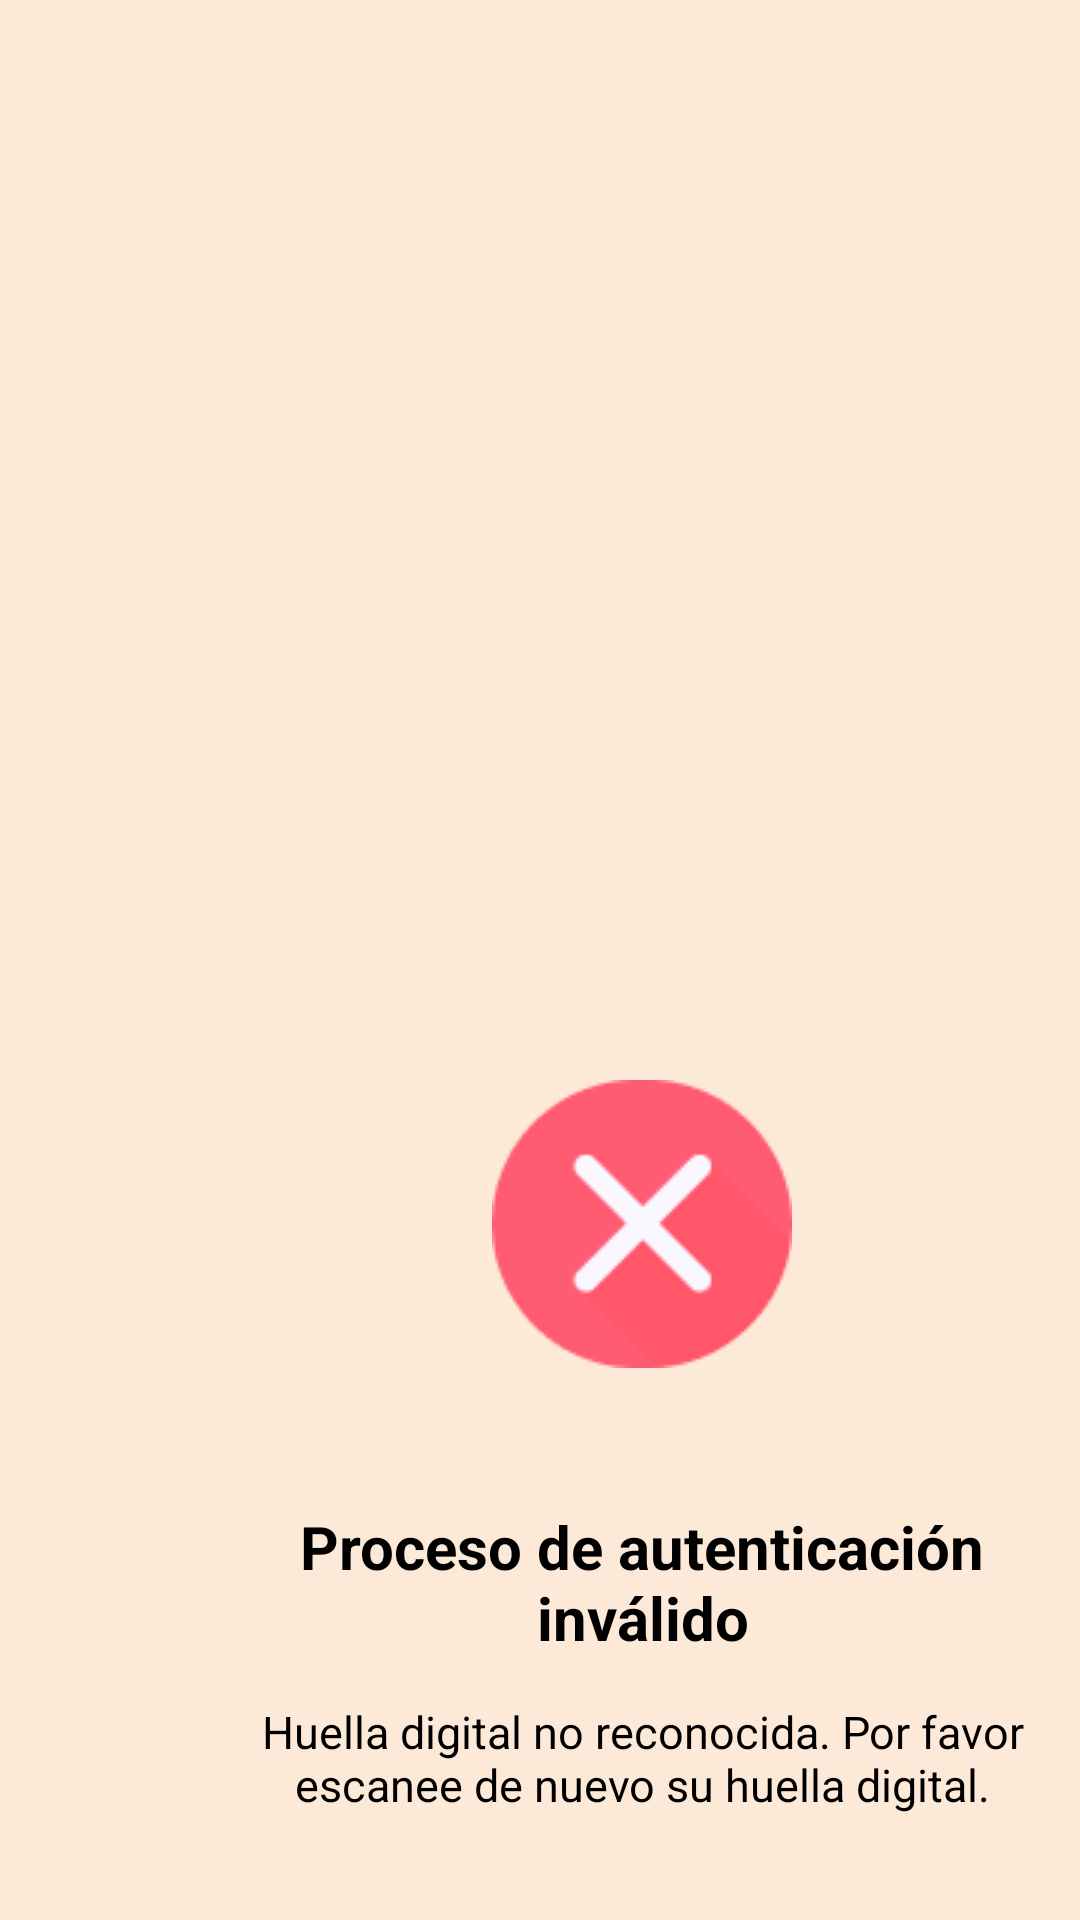

Here is an Android app screen rendered from its layout file. Give the layout XML and the strings, colors and styles it references.
<!-- AndroidManifest.xml: application theme Theme.Kleax -->
<!-- res/layout/activity_verificacion_invalida.xml -->
<?xml version="1.0" encoding="utf-8"?>
<androidx.constraintlayout.widget.ConstraintLayout xmlns:android="http://schemas.android.com/apk/res/android"
    xmlns:app="http://schemas.android.com/apk/res-auto"
    xmlns:tools="http://schemas.android.com/tools"
    android:id="@+id/main"
    android:layout_width="match_parent"
    android:layout_height="match_parent"
    tools:context=".verificacion_invalida">

    <RelativeLayout
        android:id="@+id/verificaci_"
        android:layout_width="match_parent"
        android:layout_height="match_parent"
        android:background="@drawable/verificaci_"
        tools:layout_editor_absoluteX="-3dp"
        tools:ignore="MissingConstraints" >

        <View
            android:id="@+id/botonerrado"
            android:layout_width="100dp"
            android:layout_height="96dp"
            android:layout_marginStart="164dp"
            android:layout_marginTop="360dp"
            android:background="@drawable/botonerrado" />

        <TextView
            android:id="@+id/procesoinvalido"
            android:layout_width="250dp"
            android:layout_height="55dp"
            android:layout_marginStart="89dp"
            android:layout_marginTop="500dp"
            android:gravity="center"
            android:text="@string/procesoinvalido"
            android:textAppearance="@style/procesoinvalido"
            android:textSize="20sp"
            android:textStyle="bold" />

        <TextView
            android:id="@+id/verifique_g"
            android:layout_width="280dp"
            android:layout_height="70dp"
            android:layout_marginStart="74dp"
            android:layout_marginTop="560dp"
            android:text="@string/verifique_g"
            android:textAppearance="@style/verifique_g"
            android:gravity="center"
            />

        <View
            android:id="@+id/back"
            android:layout_width="22dp"
            android:layout_height="26dp"
            android:layout_alignParentLeft="true"
            android:layout_alignParentTop="true"
            android:layout_marginLeft="372dp"
            android:layout_marginTop="826dp"
            android:background="@drawable/back" />

    </RelativeLayout>



</androidx.constraintlayout.widget.ConstraintLayout>
<!-- resources referenced by this layout -->
<resources>
  <!-- drawable back: png bitmap (drawable, 416 bytes) -->
  <!-- drawable botonerrado: png bitmap (drawable, 2962 bytes) -->
  <!-- drawable verificaci_ (drawable) -->
  <vector
      xmlns:android="http://schemas.android.com/apk/res/android"
      xmlns:aapt="http://schemas.android.com/aapt"
      android:width="360dp"
      android:height="285dp"
      android:viewportWidth="360"
      android:viewportHeight="285"
      >
      <group>
          <clip-path
              android:pathData="M0 0H360V285H0V0Z"
              />
          <path
              android:pathData="M0 0V285H360V0"
              android:fillColor="#FDE9D7"
              />
      </group>
  </vector>
  <string name="procesoinvalido">Proceso de autenticación inválido</string>
  <string name="verifique_g">Huella digital no reconocida. Por favor escanee de nuevo su huella digital.\n  </string>
  <style name="procesoinvalido">
          <item name="android:textSize">20sp</item>
          <item name="android:textColor">#000000</item>
      </style>
  <style name="verifique_g">
          <item name="android:textSize">15sp</item>
          <item name="android:textColor">#000000</item>
      </style>
  <style name="Theme.Kleax" parent="Base.Theme.Kleax" />
  <style name="Base.Theme.Kleax" parent="Theme.Material3.DayNight.NoActionBar">
          
          
      </style>
</resources>
